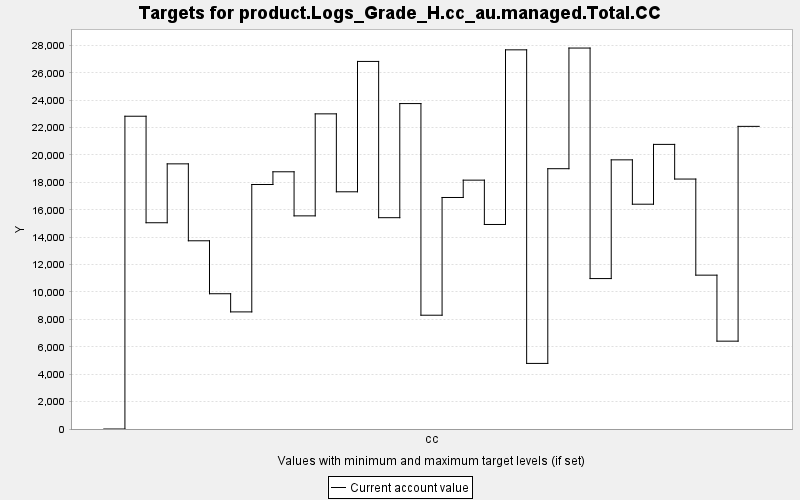

The table this chart was drawn from, first rows:
TARGET, PERIOD, YEAR, PERIODWIDTH, MINIMUM, MAXIMUM, MINWEIGHT, MAXWEIGHT, CURRENT, SUMMARY
product.Logs_Grade_H.cc_au.managed.Total…, 0, 0, 10.0, 0.0, 10000, 1.0, 1.0, 0.0, 0.0
product.Logs_Grade_H.cc_au.managed.Total…, 1, 10, 10.0, 0.0, 10000, 1.0, 1.0, 22828, 0.0
product.Logs_Grade_H.cc_au.managed.Total…, 2, 20, 10.0, 0.0, 10000, 1.0, 1.0, 15054, 0.0
product.Logs_Grade_H.cc_au.managed.Total…, 3, 30, 10.0, 0.0, 10000, 1.0, 1.0, 19351, 0.0
product.Logs_Grade_H.cc_au.managed.Total…, 4, 40, 10.0, 0.0, 10000, 1.0, 1.0, 13737, 0.0
product.Logs_Grade_H.cc_au.managed.Total…, 5, 50, 10.0, 0.0, 10000, 1.0, 1.0, 9872, 0.0
product.Logs_Grade_H.cc_au.managed.Total…, 6, 60, 10.0, 0.0, 10000, 1.0, 1.0, 8547, 0.0
product.Logs_Grade_H.cc_au.managed.Total…, 7, 70, 10.0, 0.0, 10000, 1.0, 1.0, 17844, 0.0
product.Logs_Grade_H.cc_au.managed.Total…, 8, 80, 10.0, 0.0, 10000, 1.0, 1.0, 18773, 0.0
product.Logs_Grade_H.cc_au.managed.Total…, 9, 90, 10.0, 0.0, 10000, 1.0, 1.0, 15556, 0.0
product.Logs_Grade_H.cc_au.managed.Total…, 10, 100, 10.0, 0.0, 10000, 1.0, 1.0, 23001, 0.0
product.Logs_Grade_H.cc_au.managed.Total…, 11, 110, 10.0, 0.0, 10000, 1.0, 1.0, 17313, 0.0
product.Logs_Grade_H.cc_au.managed.Total…, 12, 120, 10.0, 0.0, 10000, 1.0, 1.0, 26827, 0.0
product.Logs_Grade_H.cc_au.managed.Total…, 13, 130, 10.0, 0.0, 10000, 1.0, 1.0, 15423, 0.0
product.Logs_Grade_H.cc_au.managed.Total…, 14, 140, 10.0, 0.0, 10000, 1.0, 1.0, 23751, 0.0
product.Logs_Grade_H.cc_au.managed.Total…, 15, 150, 10.0, 0.0, 10000, 1.0, 1.0, 8305, 0.0
product.Logs_Grade_H.cc_au.managed.Total…, 16, 160, 10.0, 0.0, 10000, 1.0, 1.0, 16897, 0.0
product.Logs_Grade_H.cc_au.managed.Total…, 17, 170, 10.0, 0.0, 10000, 1.0, 1.0, 18163, 0.0
product.Logs_Grade_H.cc_au.managed.Total…, 18, 180, 10.0, 0.0, 10000, 1.0, 1.0, 14927, 0.0
product.Logs_Grade_H.cc_au.managed.Total…, 19, 190, 10.0, 0.0, 10000, 1.0, 1.0, 27673, 0.0
product.Logs_Grade_H.cc_au.managed.Total…, 20, 200, 10.0, 0.0, 10000, 1.0, 1.0, 4787, 0.0
product.Logs_Grade_H.cc_au.managed.Total…, 21, 210, 10.0, 0.0, 10000, 1.0, 1.0, 18998, 0.0
product.Logs_Grade_H.cc_au.managed.Total…, 22, 220, 10.0, 0.0, 10000, 1.0, 1.0, 27804, 0.0
product.Logs_Grade_H.cc_au.managed.Total…, 23, 230, 10.0, 0.0, 10000, 1.0, 1.0, 10979, 0.0
product.Logs_Grade_H.cc_au.managed.Total…, 24, 240, 10.0, 0.0, 10000, 1.0, 1.0, 19644, 0.0
product.Logs_Grade_H.cc_au.managed.Total…, 25, 250, 10.0, 0.0, 10000, 1.0, 1.0, 16407, 0.0
product.Logs_Grade_H.cc_au.managed.Total…, 26, 260, 10.0, 0.0, 10000, 1.0, 1.0, 20772, 0.0
product.Logs_Grade_H.cc_au.managed.Total…, 27, 270, 10.0, 0.0, 10000, 1.0, 1.0, 18243, 0.0
product.Logs_Grade_H.cc_au.managed.Total…, 28, 280, 10.0, 0.0, 10000, 1.0, 1.0, 11229, 0.0
product.Logs_Grade_H.cc_au.managed.Total…, 29, 290, 10.0, 0.0, 10000, 1.0, 1.0, 6411, 0.0
product.Logs_Grade_H.cc_au.managed.Total…, 30, 300, 10.0, 0.0, 10000, 1.0, 1.0, 22088, 0.0
